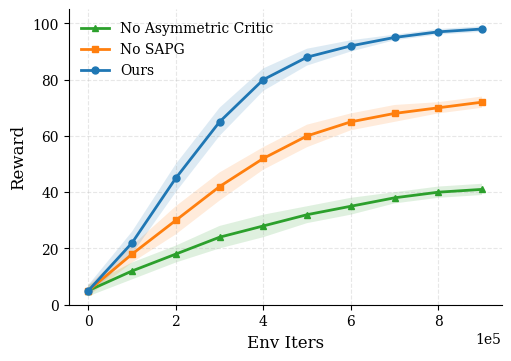

Here is the Python script that generated this plot:
import matplotlib.pyplot as plt
import numpy as np

# ==========================================
# 1. CONFIGURATION & DATA ENTRY
# ==========================================

# The X-Axis values (Env Iters)
ENV_STEPS = [0, 1e5, 2e5, 3e5, 4e5, 5e5, 6e5, 7e5, 8e5, 9e5] 

# The Methods
METHODS = ["No Asymmetric Critic", "No SAPG", "Ours"]

# PASTE YOUR REAL DATA HERE
RAW_DATA = {
    "No Asymmetric Critic": {
        "mean": [5, 12, 18, 24, 28, 32, 35, 38, 40, 41],
        "std":  [2,  3,  3,  4,  4,  3,  3,  2,  2,  2]
    },
    "No SAPG": {
        "mean": [5, 18, 30, 42, 52, 60, 65, 68, 70, 72],
        "std":  [2,  3,  5,  5,  4,  4,  3,  3,  2,  2]
    },
    "Ours": {
        "mean": [5, 22, 45, 65, 80, 88, 92, 95, 97, 98],
        "std":  [2,  4,  5,  5,  4,  3,  2,  1,  1,  1]
    }
}

# ==========================================
# 2. PLOTTING SCRIPT
# ==========================================

plt.rcParams.update({
    'font.family': 'serif',
    'font.serif': ['Times New Roman', 'DejaVu Serif'],
    'font.size': 11,
    'axes.labelsize': 12,
    'axes.titlesize': 12,
    'xtick.labelsize': 10,
    'ytick.labelsize': 10,
    'legend.fontsize': 10,
    'lines.linewidth': 2.0,
    'lines.markersize': 5,
    'grid.alpha': 0.3,
})

def plot_single_ablation():
    # Colors:
    # Ours = Blue (Consistent)
    # No SAPG = Orange
    # No Asymmetric Critic = Green (or Grey if you want it to fade back)
    styles = {
        "Ours":                 {"color": "#1f77b4", "marker": "o"}, # Blue, Circle
        "No SAPG":              {"color": "#ff7f0e", "marker": "s"}, # Orange, Square
        "No Asymmetric Critic": {"color": "#2ca02c", "marker": "^"}  # Green, Triangle
    }

    # Figure Size: 5x3.5 is standard for single-column figures
    fig, ax = plt.subplots(figsize=(5, 3.5), constrained_layout=True)
    
    for method in METHODS:
        if method in RAW_DATA:
            data = RAW_DATA[method]
            x = np.array(ENV_STEPS)
            y = np.array(data["mean"])
            std = np.array(data["std"])
            
            style = styles[method]
            
            # Plot Line
            ax.plot(x, y, label=method, 
                    color=style["color"], marker=style["marker"], markevery=1)
            
            # Plot Shade
            ax.fill_between(x, y - std, y + std, 
                            color=style["color"], alpha=0.15, edgecolor='none')

    # Formatting
    # Optional: Add a title if you want, e.g., "Ablation Study"
    # ax.set_title("Ablation Study", fontweight='bold')
    
    ax.set_ylim(0, 105)
    ax.grid(True, linestyle='--')
    ax.spines['top'].set_visible(False)
    ax.spines['right'].set_visible(False)
    
    # Scientific notation for X axis (1e5, etc.)
    ax.ticklabel_format(style='sci', axis='x', scilimits=(0,0))
    
    ax.set_xlabel("Env Iters")
    ax.set_ylabel("Reward") 

    # Legend
    # 'upper left' is usually the best spot for learning curves 
    # as curves typically start low-left and go high-right.
    ax.legend(loc='upper left', frameon=False)

    plt.show()

if __name__ == "__main__":
    plot_single_ablation()
